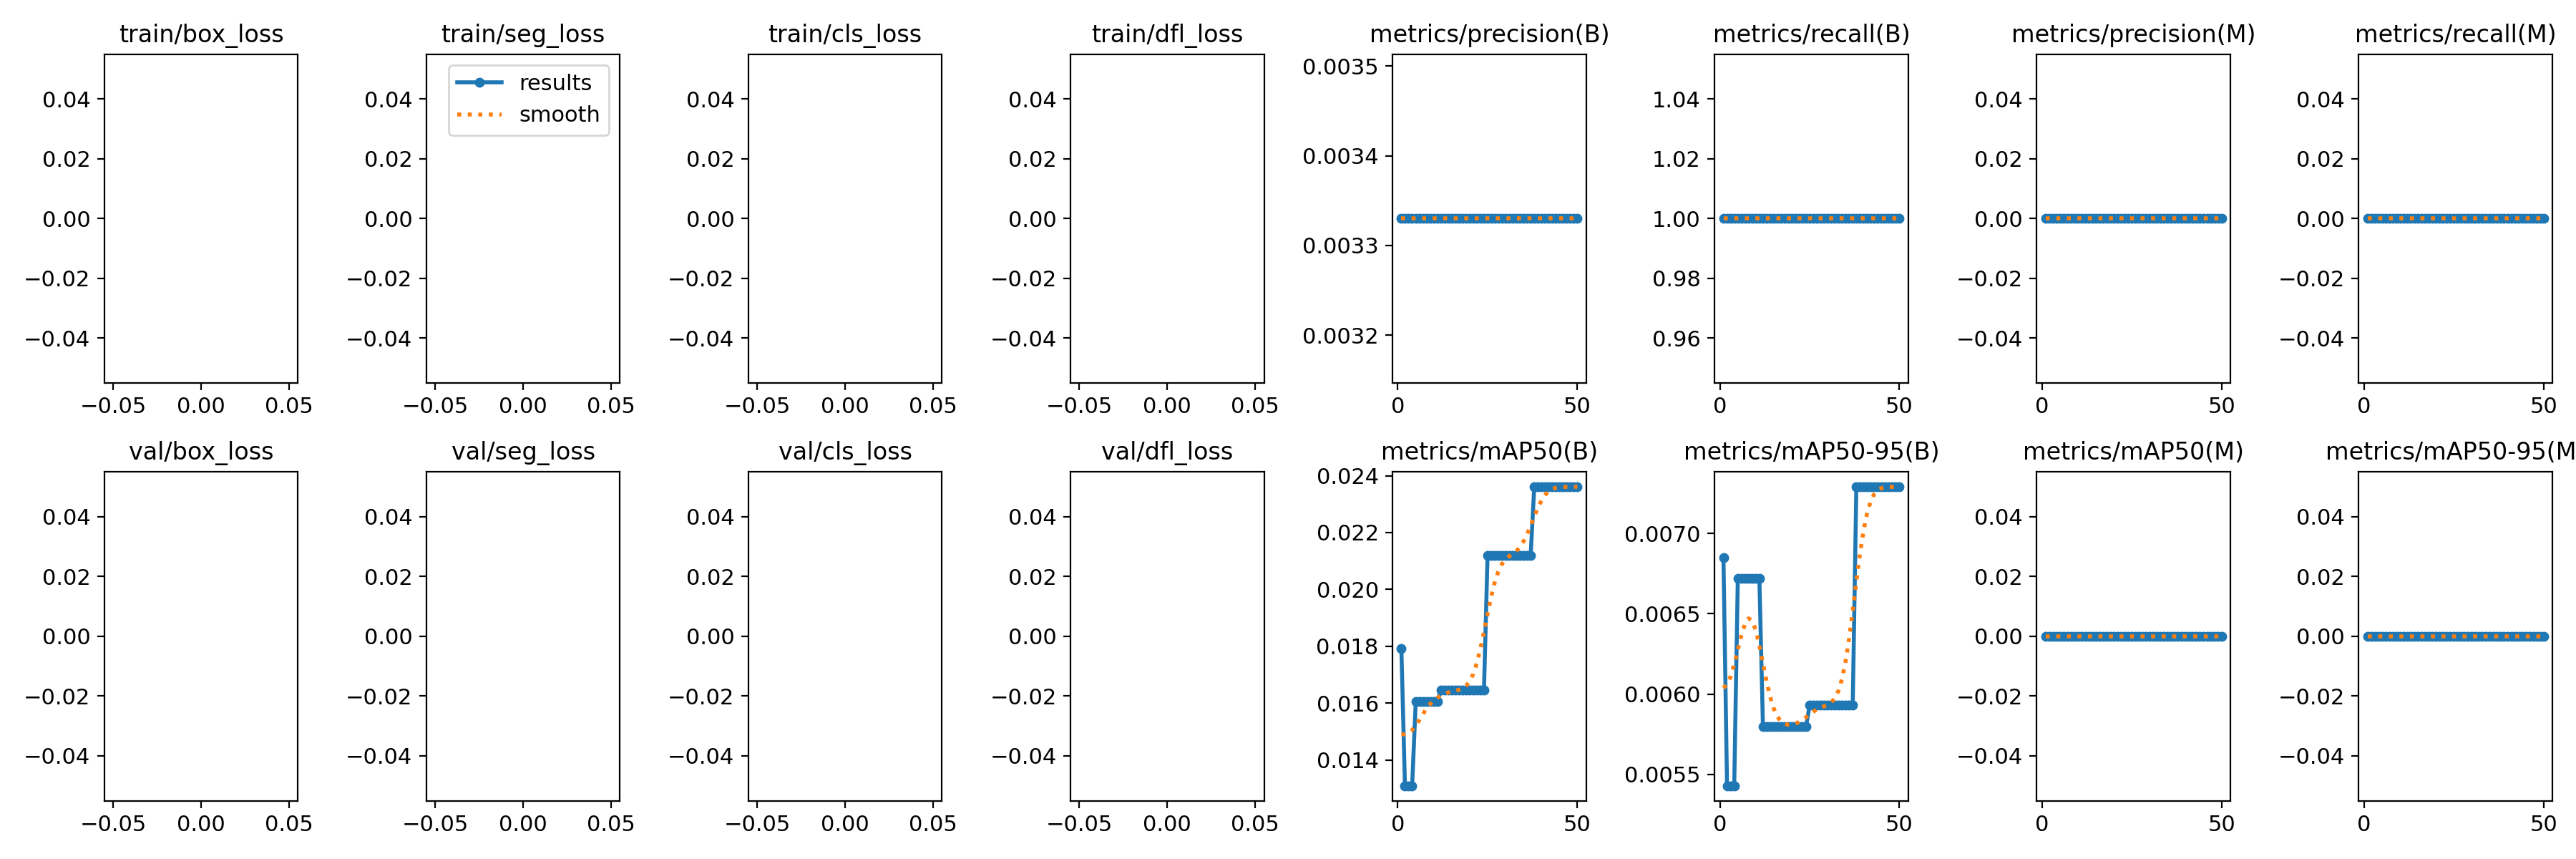

Source data for this figure (header and first rows):
epoch, train/box_loss, train/seg_loss, train/cls_loss, train/dfl_loss, metrics/precision(B), metrics/recall(B), metrics/mAP50(B), metrics/mAP50-95(B), metrics/precision(M), metrics/recall(M), metrics/mAP50(M), metrics/mAP50-95(M), val/box_loss, val/seg_loss, val/cls_loss, val/dfl_loss, lr/pg0, lr/pg1, lr/pg2
1, nan, nan, nan, nan, 0.00333, 1, 0.01793, 0.00685, 0, 0, 0, 0, nan, nan, nan, nan, 8e-05, 8e-05, 8e-05
2, nan, nan, nan, nan, 0.00333, 1, 0.01309, 0.00543, 0, 0, 0, 0, nan, nan, nan, nan, 0.0001764, 0.0001764, 0.0001764
3, nan, nan, nan, nan, 0.00333, 1, 0.01309, 0.00543, 0, 0, 0, 0, nan, nan, nan, nan, 0.0002689, 0.0002689, 0.0002689
4, nan, nan, nan, nan, 0.00333, 1, 0.01309, 0.00543, 0, 0, 0, 0, nan, nan, nan, nan, 0.0003574, 0.0003574, 0.0003574
5, nan, nan, nan, nan, 0.00333, 1, 0.01605, 0.00672, 0, 0, 0, 0, nan, nan, nan, nan, 0.000442, 0.000442, 0.000442
6, nan, nan, nan, nan, 0.00333, 1, 0.01605, 0.00672, 0, 0, 0, 0, nan, nan, nan, nan, 0.0005226, 0.0005226, 0.0005226
7, nan, nan, nan, nan, 0.00333, 1, 0.01605, 0.00672, 0, 0, 0, 0, nan, nan, nan, nan, 0.0005992, 0.0005992, 0.0005992
8, nan, nan, nan, nan, 0.00333, 1, 0.01605, 0.00672, 0, 0, 0, 0, nan, nan, nan, nan, 0.0006719, 0.0006719, 0.0006719
9, nan, nan, nan, nan, 0.00333, 1, 0.01605, 0.00672, 0, 0, 0, 0, nan, nan, nan, nan, 0.0007406, 0.0007406, 0.0007406
10, nan, nan, nan, nan, 0.00333, 1, 0.01605, 0.00672, 0, 0, 0, 0, nan, nan, nan, nan, 0.0008054, 0.0008054, 0.0008054
11, nan, nan, nan, nan, 0.00333, 1, 0.01605, 0.00672, 0, 0, 0, 0, nan, nan, nan, nan, 0.0008662, 0.0008662, 0.0008662
12, nan, nan, nan, nan, 0.00333, 1, 0.01645, 0.0058, 0, 0, 0, 0, nan, nan, nan, nan, 0.000923, 0.000923, 0.000923
13, nan, nan, nan, nan, 0.00333, 1, 0.01645, 0.0058, 0, 0, 0, 0, nan, nan, nan, nan, 0.0009759, 0.0009759, 0.0009759
14, nan, nan, nan, nan, 0.00333, 1, 0.01645, 0.0058, 0, 0, 0, 0, nan, nan, nan, nan, 0.001025, 0.001025, 0.001025
15, nan, nan, nan, nan, 0.00333, 1, 0.01645, 0.0058, 0, 0, 0, 0, nan, nan, nan, nan, 0.00107, 0.00107, 0.00107
16, nan, nan, nan, nan, 0.00333, 1, 0.01645, 0.0058, 0, 0, 0, 0, nan, nan, nan, nan, 0.001111, 0.001111, 0.001111
17, nan, nan, nan, nan, 0.00333, 1, 0.01645, 0.0058, 0, 0, 0, 0, nan, nan, nan, nan, 0.001148, 0.001148, 0.001148
18, nan, nan, nan, nan, 0.00333, 1, 0.01645, 0.0058, 0, 0, 0, 0, nan, nan, nan, nan, 0.001181, 0.001181, 0.001181
19, nan, nan, nan, nan, 0.00333, 1, 0.01645, 0.0058, 0, 0, 0, 0, nan, nan, nan, nan, 0.00121, 0.00121, 0.00121
20, nan, nan, nan, nan, 0.00333, 1, 0.01645, 0.0058, 0, 0, 0, 0, nan, nan, nan, nan, 0.001235, 0.001235, 0.001235
21, nan, nan, nan, nan, 0.00333, 1, 0.01645, 0.0058, 0, 0, 0, 0, nan, nan, nan, nan, 0.001208, 0.001208, 0.001208
22, nan, nan, nan, nan, 0.00333, 1, 0.01645, 0.0058, 0, 0, 0, 0, nan, nan, nan, nan, 0.001168, 0.001168, 0.001168
23, nan, nan, nan, nan, 0.00333, 1, 0.01645, 0.0058, 0, 0, 0, 0, nan, nan, nan, nan, 0.001129, 0.001129, 0.001129
24, nan, nan, nan, nan, 0.00333, 1, 0.01645, 0.0058, 0, 0, 0, 0, nan, nan, nan, nan, 0.001089, 0.001089, 0.001089
25, nan, nan, nan, nan, 0.00333, 1, 0.0212, 0.00593, 0, 0, 0, 0, nan, nan, nan, nan, 0.00105, 0.00105, 0.00105
26, nan, nan, nan, nan, 0.00333, 1, 0.0212, 0.00593, 0, 0, 0, 0, nan, nan, nan, nan, 0.00101, 0.00101, 0.00101
27, nan, nan, nan, nan, 0.00333, 1, 0.0212, 0.00593, 0, 0, 0, 0, nan, nan, nan, nan, 0.0009704, 0.0009704, 0.0009704
28, nan, nan, nan, nan, 0.00333, 1, 0.0212, 0.00593, 0, 0, 0, 0, nan, nan, nan, nan, 0.0009308, 0.0009308, 0.0009308
29, nan, nan, nan, nan, 0.00333, 1, 0.0212, 0.00593, 0, 0, 0, 0, nan, nan, nan, nan, 0.0008912, 0.0008912, 0.0008912
30, nan, nan, nan, nan, 0.00333, 1, 0.0212, 0.00593, 0, 0, 0, 0, nan, nan, nan, nan, 0.0008516, 0.0008516, 0.0008516
31, nan, nan, nan, nan, 0.00333, 1, 0.0212, 0.00593, 0, 0, 0, 0, nan, nan, nan, nan, 0.000812, 0.000812, 0.000812
32, nan, nan, nan, nan, 0.00333, 1, 0.0212, 0.00593, 0, 0, 0, 0, nan, nan, nan, nan, 0.0007724, 0.0007724, 0.0007724
33, nan, nan, nan, nan, 0.00333, 1, 0.0212, 0.00593, 0, 0, 0, 0, nan, nan, nan, nan, 0.0007328, 0.0007328, 0.0007328
34, nan, nan, nan, nan, 0.00333, 1, 0.0212, 0.00593, 0, 0, 0, 0, nan, nan, nan, nan, 0.0006932, 0.0006932, 0.0006932
35, nan, nan, nan, nan, 0.00333, 1, 0.0212, 0.00593, 0, 0, 0, 0, nan, nan, nan, nan, 0.0006536, 0.0006536, 0.0006536
36, nan, nan, nan, nan, 0.00333, 1, 0.0212, 0.00593, 0, 0, 0, 0, nan, nan, nan, nan, 0.000614, 0.000614, 0.000614
37, nan, nan, nan, nan, 0.00333, 1, 0.0212, 0.00593, 0, 0, 0, 0, nan, nan, nan, nan, 0.0005744, 0.0005744, 0.0005744
38, nan, nan, nan, nan, 0.00333, 1, 0.02361, 0.00729, 0, 0, 0, 0, nan, nan, nan, nan, 0.0005348, 0.0005348, 0.0005348
39, nan, nan, nan, nan, 0.00333, 1, 0.02361, 0.00729, 0, 0, 0, 0, nan, nan, nan, nan, 0.0004952, 0.0004952, 0.0004952
40, nan, nan, nan, nan, 0.00333, 1, 0.02361, 0.00729, 0, 0, 0, 0, nan, nan, nan, nan, 0.0004556, 0.0004556, 0.0004556
41, nan, nan, nan, nan, 0.00333, 1, 0.02361, 0.00729, 0, 0, 0, 0, nan, nan, nan, nan, 0.000416, 0.000416, 0.000416
42, nan, nan, nan, nan, 0.00333, 1, 0.02361, 0.00729, 0, 0, 0, 0, nan, nan, nan, nan, 0.0003764, 0.0003764, 0.0003764
43, nan, nan, nan, nan, 0.00333, 1, 0.02361, 0.00729, 0, 0, 0, 0, nan, nan, nan, nan, 0.0003368, 0.0003368, 0.0003368
44, nan, nan, nan, nan, 0.00333, 1, 0.02361, 0.00729, 0, 0, 0, 0, nan, nan, nan, nan, 0.0002972, 0.0002972, 0.0002972
45, nan, nan, nan, nan, 0.00333, 1, 0.02361, 0.00729, 0, 0, 0, 0, nan, nan, nan, nan, 0.0002576, 0.0002576, 0.0002576
46, nan, nan, nan, nan, 0.00333, 1, 0.02361, 0.00729, 0, 0, 0, 0, nan, nan, nan, nan, 0.000218, 0.000218, 0.000218
47, nan, nan, nan, nan, 0.00333, 1, 0.02361, 0.00729, 0, 0, 0, 0, nan, nan, nan, nan, 0.0001784, 0.0001784, 0.0001784
48, nan, nan, nan, nan, 0.00333, 1, 0.02361, 0.00729, 0, 0, 0, 0, nan, nan, nan, nan, 0.0001388, 0.0001388, 0.0001388
49, nan, nan, nan, nan, 0.00333, 1, 0.02361, 0.00729, 0, 0, 0, 0, nan, nan, nan, nan, 9.92e-05, 9.92e-05, 9.92e-05
50, nan, nan, nan, nan, 0.00333, 1, 0.02361, 0.00729, 0, 0, 0, 0, nan, nan, nan, nan, 5.96e-05, 5.96e-05, 5.96e-05
